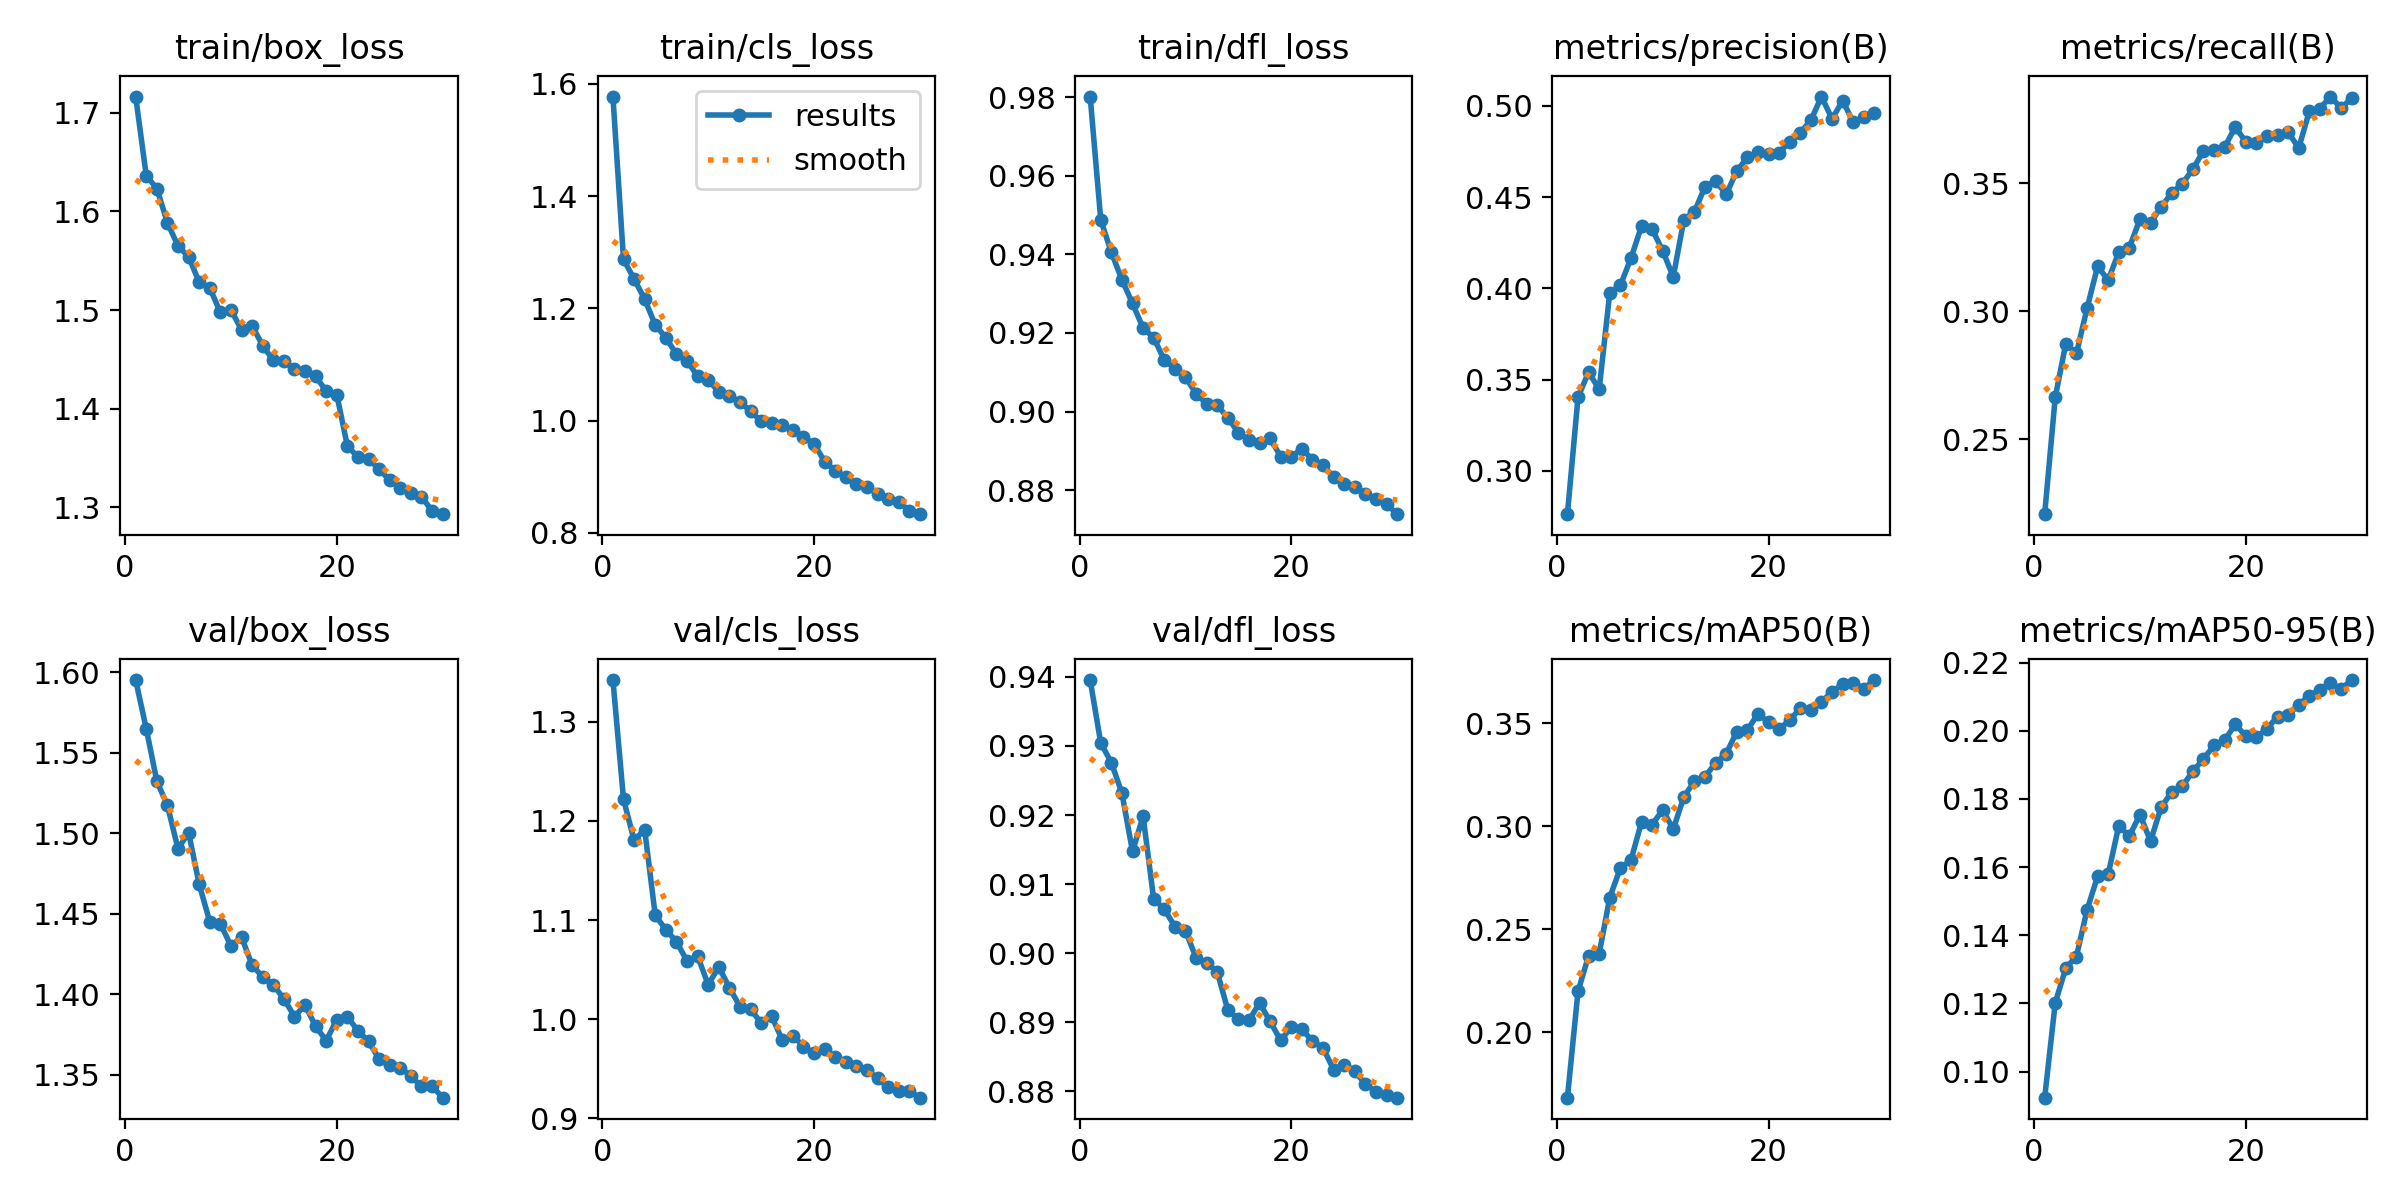

The file beside this chart, header and first rows:
epoch, time, train/box_loss, train/cls_loss, train/dfl_loss, metrics/precision(B), metrics/recall(B), metrics/mAP50(B), metrics/mAP50-95(B), val/box_loss, val/cls_loss, val/dfl_loss, lr/pg0, lr/pg1, lr/pg2
1, 135.1, 1.716, 1.578, 0.9801, 0.2763, 0.2208, 0.1684, 0.09237, 1.595, 1.342, 0.9395, 0.0003325, 0.0003325, 0.06708
2, 267.4, 1.636, 1.287, 0.9487, 0.3403, 0.2664, 0.2199, 0.1202, 1.565, 1.222, 0.9304, 0.0006439, 0.0006439, 0.03406
3, 398.1, 1.623, 1.252, 0.9405, 0.3542, 0.2874, 0.2372, 0.1304, 1.532, 1.18, 0.9276, 0.0009332, 0.0009332, 0.001016
4, 528.9, 1.589, 1.216, 0.9335, 0.3446, 0.2835, 0.2382, 0.1338, 1.517, 1.191, 0.9232, 0.000901, 0.000901, 0.000901
5, 658.9, 1.565, 1.17, 0.9275, 0.3977, 0.3011, 0.2654, 0.1474, 1.49, 1.105, 0.9147, 0.000868, 0.000868, 0.000868
6, 789.2, 1.554, 1.148, 0.9213, 0.4016, 0.3175, 0.2798, 0.1573, 1.5, 1.09, 0.9198, 0.000835, 0.000835, 0.000835
7, 919.3, 1.528, 1.118, 0.9188, 0.4165, 0.3121, 0.2835, 0.1579, 1.468, 1.078, 0.9078, 0.000802, 0.000802, 0.000802
8, 1050, 1.523, 1.106, 0.9131, 0.434, 0.323, 0.3021, 0.1721, 1.445, 1.059, 0.9064, 0.000769, 0.000769, 0.000769
9, 1180, 1.498, 1.08, 0.9109, 0.4325, 0.3248, 0.3008, 0.1691, 1.444, 1.064, 0.9039, 0.000736, 0.000736, 0.000736
10, 1310, 1.5, 1.072, 0.9088, 0.4205, 0.3359, 0.3079, 0.1754, 1.43, 1.035, 0.9033, 0.000703, 0.000703, 0.000703
11, 1440, 1.48, 1.051, 0.9045, 0.4063, 0.3344, 0.2987, 0.1676, 1.436, 1.053, 0.8993, 0.00067, 0.00067, 0.00067
12, 1570, 1.484, 1.044, 0.902, 0.4376, 0.3407, 0.3142, 0.1776, 1.418, 1.032, 0.8986, 0.000637, 0.000637, 0.000637
13, 1699, 1.464, 1.033, 0.9016, 0.442, 0.346, 0.3219, 0.182, 1.411, 1.013, 0.8973, 0.000604, 0.000604, 0.000604
14, 1829, 1.449, 1.017, 0.8984, 0.4557, 0.3498, 0.3241, 0.1838, 1.406, 1.01, 0.8918, 0.000571, 0.000571, 0.000571
15, 1960, 1.448, 0.999, 0.8946, 0.4589, 0.3554, 0.3308, 0.1881, 1.397, 0.9961, 0.8904, 0.000538, 0.000538, 0.000538
16, 2092, 1.44, 0.996, 0.8928, 0.4515, 0.3626, 0.3352, 0.1918, 1.386, 1.003, 0.8903, 0.000505, 0.000505, 0.000505
17, 2222, 1.439, 0.9922, 0.892, 0.4642, 0.363, 0.3459, 0.1957, 1.393, 0.979, 0.8928, 0.000472, 0.000472, 0.000472
18, 2353, 1.433, 0.9839, 0.8931, 0.4717, 0.364, 0.3467, 0.1971, 1.38, 0.9834, 0.8901, 0.000439, 0.000439, 0.000439
19, 2482, 1.418, 0.9704, 0.8885, 0.4747, 0.3718, 0.3546, 0.2019, 1.371, 0.9724, 0.8874, 0.000406, 0.000406, 0.000406
20, 2613, 1.414, 0.9586, 0.8885, 0.4738, 0.3661, 0.3504, 0.1984, 1.384, 0.9653, 0.8893, 0.000373, 0.000373, 0.000373
21, 2737, 1.362, 0.9269, 0.8905, 0.4742, 0.3655, 0.3472, 0.198, 1.386, 0.9695, 0.889, 0.00034, 0.00034, 0.00034
22, 2860, 1.351, 0.9108, 0.8878, 0.4803, 0.3683, 0.3514, 0.2006, 1.377, 0.9618, 0.8873, 0.000307, 0.000307, 0.000307
23, 2984, 1.349, 0.8997, 0.8863, 0.4853, 0.3687, 0.3574, 0.2041, 1.371, 0.9568, 0.8863, 0.000274, 0.000274, 0.000274
24, 3107, 1.339, 0.8873, 0.8833, 0.492, 0.3699, 0.3562, 0.2046, 1.36, 0.9526, 0.8831, 0.000241, 0.000241, 0.000241
25, 3230, 1.328, 0.8813, 0.8817, 0.505, 0.3636, 0.3604, 0.2076, 1.356, 0.9489, 0.8838, 0.000208, 0.000208, 0.000208
26, 3353, 1.32, 0.8694, 0.8809, 0.4928, 0.378, 0.3652, 0.2102, 1.354, 0.9402, 0.8829, 0.000175, 0.000175, 0.000175
27, 3477, 1.314, 0.8595, 0.8791, 0.5028, 0.3791, 0.369, 0.2121, 1.349, 0.9311, 0.881, 0.000142, 0.000142, 0.000142
28, 3600, 1.311, 0.8548, 0.8778, 0.4909, 0.3837, 0.3697, 0.214, 1.343, 0.9274, 0.88, 0.000109, 0.000109, 0.000109
29, 3723, 1.297, 0.8396, 0.8765, 0.4937, 0.3792, 0.3668, 0.2123, 1.343, 0.9272, 0.8794, 7.6e-05, 7.6e-05, 7.6e-05
30, 3846, 1.293, 0.8331, 0.8739, 0.4963, 0.3831, 0.371, 0.2149, 1.336, 0.9207, 0.8791, 4.3e-05, 4.3e-05, 4.3e-05
